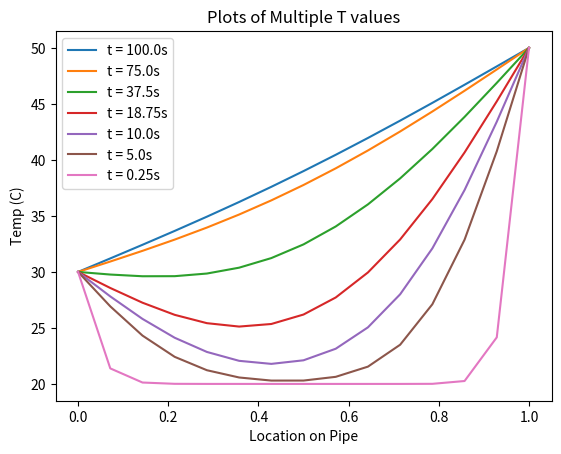

Generate this figure with matplotlib:
# -*- coding: utf-8 -*-
import numpy as np
import matplotlib.pyplot as plt


def solveX(x, dx, dt, a, numX):
    xnew = x

    for i in range(1, numX-1):
        xnew[i] = x[i] + (a * dt)/(dx ** 2) * (x[i+1] - 2 * x[i] + x[i-1])
    return xnew


# define parameters
c = 4181.   # Specific heat
U0_1 = 30
U0_2 = 50
U0_3 = 20
d = 1       # Density
A = 10   # Thermal Conductivity
U_env = 22

L = 1  # Length

numX = 15
dx = np.float64(L/(numX - 1))
dt = .05
numT = 2000

# a = A / (d * c)
a = 3.1934E-3  # Thermal Difusivity of Water at U = 40

T = np.zeros((numT, numX), np.float64)

for i in range(numT):
    T[0, :].fill(U0_3)
    T[0, 0] = U0_1
    T[0, numX-1] = U0_2


for t in range(numT-1):
    T[t+1] = solveX(T[t], dx, dt, a, numX)


x_axis = np.linspace(0, numX - 1, numX)

tests = [1500, 750, 375, 200, 100, 5]
labels = ["", "", "", "", "", "", ""]
labels[0] = "t = " + str(numT * dt) + "s"

for i in range(len(tests)):
    labels[i + 1] = "t = " + str(tests[i] * dt) + "s"


h1, = plt.plot(x_axis * dx, T[numT-1])
h2, = plt.plot(x_axis * dx, T[tests[0]-1])
h3, = plt.plot(x_axis * dx, T[tests[1]-1])
h4, = plt.plot(x_axis * dx, T[tests[2]-1])
h5, = plt.plot(x_axis * dx, T[tests[3]-1])
h6, = plt.plot(x_axis * dx, T[tests[4]-1])
h7, = plt.plot(x_axis * dx, T[tests[5]-1])

plt.title("Plots of Multiple T values")
plt.legend(handles=[h1, h2, h3, h4, h5, h6, h7],
           labels=labels)
plt.ylabel("Temp (C)")
plt.xlabel("Location on Pipe")
plt.show()
